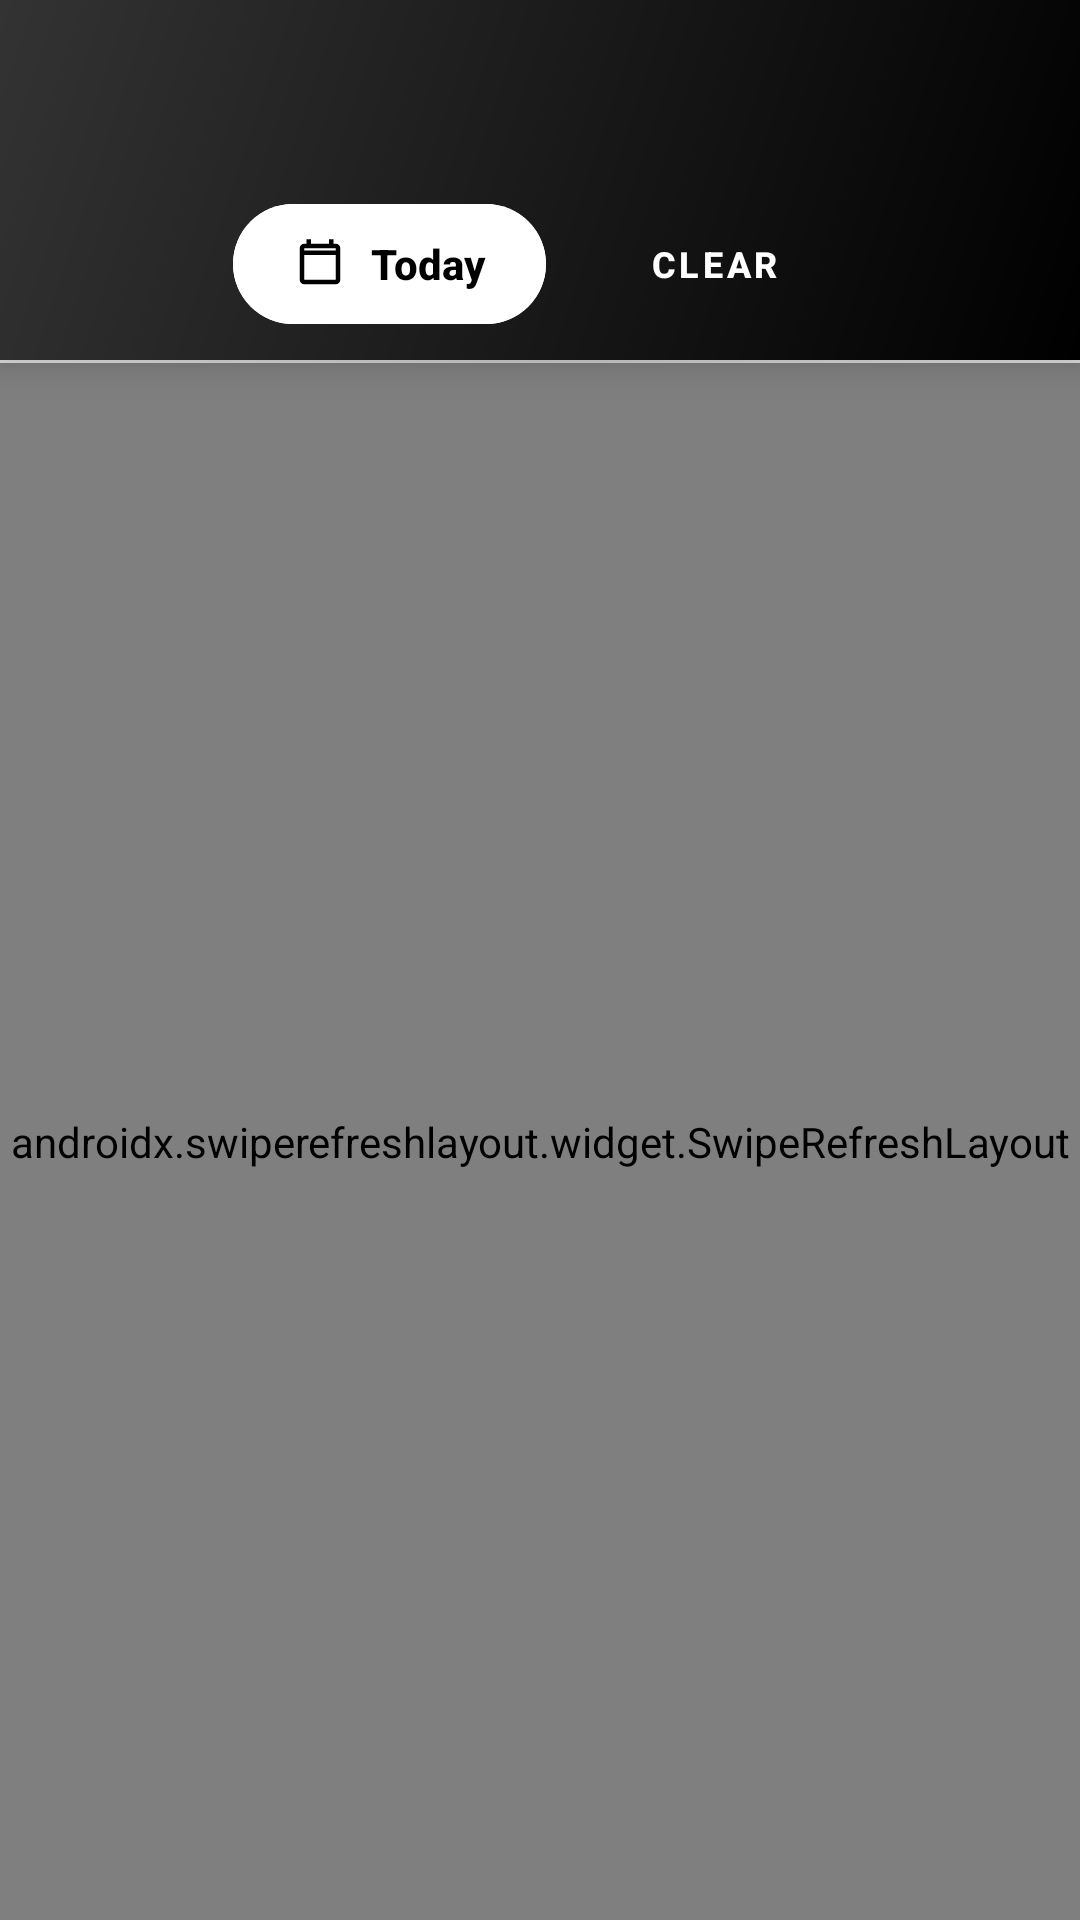

Here is an Android app screen rendered from its layout file. Give the layout XML and the strings, colors and styles it references.
<!-- AndroidManifest.xml: application theme Theme.PikaGo -->
<!-- res/layout/fragment_ride.xml -->
<?xml version="1.0" encoding="utf-8"?>
<androidx.coordinatorlayout.widget.CoordinatorLayout xmlns:android="http://schemas.android.com/apk/res/android"
    xmlns:app="http://schemas.android.com/apk/res-auto"
    android:id="@+id/rootRide"
    android:layout_width="match_parent"
    android:layout_height="match_parent"
    android:background="#F8F9FA">

    
    <LinearLayout
        android:id="@+id/premiumHeader"
        android:layout_width="match_parent"
        android:layout_height="120dp"
        android:background="@drawable/premium_header_gradient"
        android:orientation="vertical"
        android:elevation="8dp"
        app:layout_behavior="@string/appbar_scrolling_view_behavior">

        <com.google.android.material.appbar.MaterialToolbar
            android:id="@+id/toolbarRide"
            android:layout_width="match_parent"
            android:layout_height="56dp"
            android:background="@android:color/transparent"
            android:title="Assigned Orders"
            app:titleTextColor="#FFFFFF"
            app:titleCentered="true"
            android:elevation="0dp" />

        
        <LinearLayout
            android:layout_width="match_parent"
            android:layout_height="0dp"
            android:layout_weight="1"
            android:gravity="center"
            android:orientation="horizontal"
            android:paddingHorizontal="24dp">

            <View
                android:layout_width="0dp"
                android:layout_height="0dp"
                android:layout_weight="1" />

            <com.google.android.material.button.MaterialButton
                android:id="@+id/btnPickDate"
                style="@style/Widget.Material3.Button"
                android:layout_width="wrap_content"
                android:layout_height="48dp"
                android:minHeight="48dp"
                android:backgroundTint="#FFFFFF"
                android:text="Today"
                android:textColor="#000000"
                android:textSize="14sp"
                android:textStyle="bold"
                app:cornerRadius="24dp"
                app:elevation="4dp"
                app:icon="@drawable/ic_calendar"
                app:iconSize="18dp"
                app:iconTint="#000000"
                app:ensureMinTouchTargetSize="true"
                android:paddingHorizontal="20dp"
                android:layout_marginEnd="12dp" />

            <com.google.android.material.button.MaterialButton
                android:id="@+id/btnClearDate"
                style="@style/Widget.Material3.Button.TextButton"
                android:layout_width="wrap_content"
                android:layout_height="48dp"
                android:minHeight="48dp"
                android:text="CLEAR"
                android:textColor="#FFFFFF"
                android:textSize="12sp"
                android:textStyle="bold"
                android:letterSpacing="0.1"
                app:ensureMinTouchTargetSize="true"
                app:rippleColor="#40FFFFFF" />

            <View
                android:layout_width="0dp"
                android:layout_height="0dp"
                android:layout_weight="1" />

        </LinearLayout>
    </LinearLayout>

    
    <LinearLayout
        android:layout_width="match_parent"
        android:layout_height="match_parent"
        android:layout_marginTop="120dp"
        android:orientation="vertical"
        android:background="#F8F9FA">

        
        <View
            android:layout_width="match_parent"
            android:layout_height="1dp"
            android:background="@drawable/premium_divider" />

        <androidx.swiperefreshlayout.widget.SwipeRefreshLayout
            android:id="@+id/swipeRefresh"
            android:layout_width="match_parent"
            android:layout_height="match_parent"
            app:swipeRefreshLayoutProgressSpinnerBackgroundColor="#FFFFFF">

            <FrameLayout
                android:layout_width="match_parent"
                android:layout_height="match_parent">

                <androidx.recyclerview.widget.RecyclerView
                    android:id="@+id/recyclerOrders"
                    android:layout_width="match_parent"
                    android:layout_height="match_parent"
                    android:clipToPadding="false"
                    android:paddingTop="16dp"
                    android:paddingBottom="24dp"
                    android:paddingHorizontal="16dp"
                    android:scrollbarStyle="outsideOverlay"
                    android:scrollbarThumbVertical="@drawable/premium_scrollbar" />

                
                <LinearLayout
                    android:id="@+id/emptyState"
                    android:layout_width="match_parent"
                    android:layout_height="match_parent"
                    android:orientation="vertical"
                    android:gravity="center"
                    android:visibility="gone"
                    android:background="#F8F9FA">

                    
                    <ImageView
                        android:layout_width="80dp"
                        android:layout_height="80dp"
                        android:src="@drawable/ic_empty_orders"
                        android:layout_marginBottom="24dp"
                        android:alpha="0.6"
                        app:tint="#666666" />

                    <com.google.android.material.textview.MaterialTextView
                        android:layout_width="wrap_content"
                        android:layout_height="wrap_content"
                        android:text="No Orders Found"
                        android:textAppearance="?attr/textAppearanceHeadlineSmall"
                        android:textColor="#1A1A1A"
                        android:textStyle="bold"
                        android:layout_marginBottom="8dp" />

                    <com.google.android.material.textview.MaterialTextView
                        android:layout_width="wrap_content"
                        android:layout_height="wrap_content"
                        android:text="Try selecting a different date or pull down to refresh"
                        android:textAppearance="?attr/textAppearanceBodyMedium"
                        android:textColor="#666666"
                        android:textAlignment="center"
                        android:paddingHorizontal="32dp" />

                    
                    <com.google.android.material.button.MaterialButton
                        style="@style/Widget.Material3.Button.TextButton"
                        android:layout_width="wrap_content"
                        android:layout_height="wrap_content"
                        android:text="REFRESH"
                        android:textColor="#000000"
                        android:textStyle="bold"
                        android:layout_marginTop="16dp"
                        app:rippleColor="#20000000"
                        android:onClick="fetchOrders" />

                </LinearLayout>

            </FrameLayout>
        </androidx.swiperefreshlayout.widget.SwipeRefreshLayout>
    </LinearLayout>
</androidx.coordinatorlayout.widget.CoordinatorLayout>
<!-- resources referenced by this layout -->
<resources>
  <!-- drawable ic_calendar (drawable) -->
  <vector xmlns:android="http://schemas.android.com/apk/res/android"
      android:width="24dp"
      android:height="24dp"
      android:viewportWidth="24"
      android:viewportHeight="24">
      <path
          android:fillColor="@android:color/darker_gray"
          android:pathData="M19,3H18V1H16V3H8V1H6V3H5A2,2 0 0,0 3,5V19A2,2 0 0,0 5,21H19A2,2 0 0,0 21,19V5A2,2 0 0,0 19,3M19,19H5V8H19V19M5,6V5H19V6H5Z" />
  </vector>
  <!-- drawable ic_empty_orders (drawable) -->
  <?xml version="1.0" encoding="utf-8"?>
  <vector xmlns:android="http://schemas.android.com/apk/res/android"
      android:width="24dp"
      android:height="24dp"
      android:viewportWidth="24"
      android:viewportHeight="24">
      <path
          android:fillColor="#666666"
          android:pathData="M19,3L5,3c-1.1,0 -2,0.9 -2,2v14c0,1.1 0.9,2 2,2h14c1.1,0 2,-0.9 2,-2L21,5c0,-1.1 -0.9,-2 -2,-2zM19,19L5,19L5,5h14v14zM17,12L7,12v-2h10v2zM13,16L7,16v-2h6v2zM17,8L7,8L7,6h10v2z" />
  </vector>
  <!-- drawable premium_divider (drawable) -->
  <?xml version="1.0" encoding="utf-8"?>
  <shape xmlns:android="http://schemas.android.com/apk/res/android">
      <gradient
          android:startColor="#E0E0E0"
          android:centerColor="#CCCCCC"
          android:endColor="#E0E0E0"
          android:angle="0" />
  </shape>
  <!-- drawable premium_header_gradient (drawable) -->
  <?xml version="1.0" encoding="utf-8"?>
  <shape xmlns:android="http://schemas.android.com/apk/res/android">
      <gradient
          android:startColor="#000000"
          android:endColor="#333333"
          android:angle="135" />
  </shape>
  <style name="Theme.PikaGo" parent="Base.Theme.PikaGo" />
  <style name="Base.Theme.PikaGo" parent="Theme.Material3.DayNight.NoActionBar">
          
          
      </style>
</resources>
